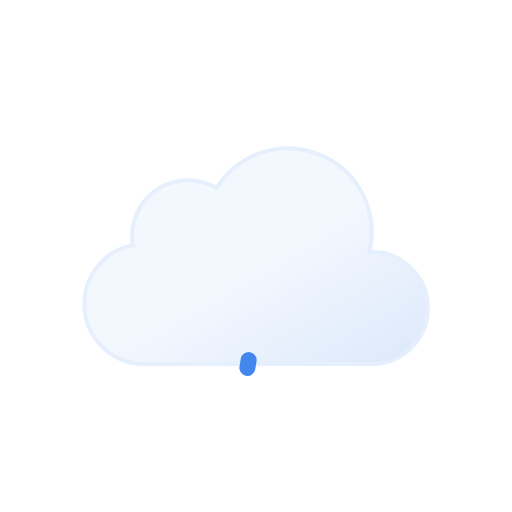
t = 0.00 s
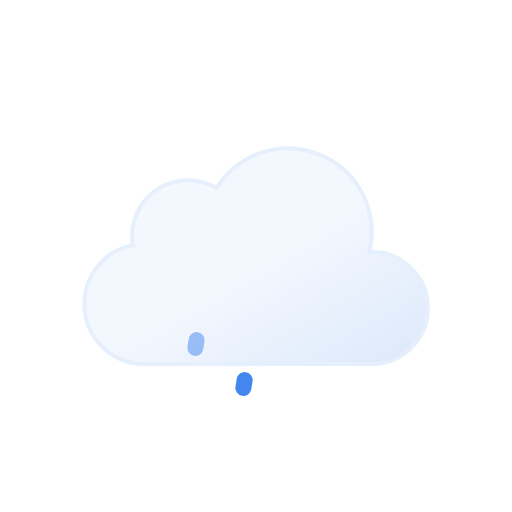
t = 0.25 s
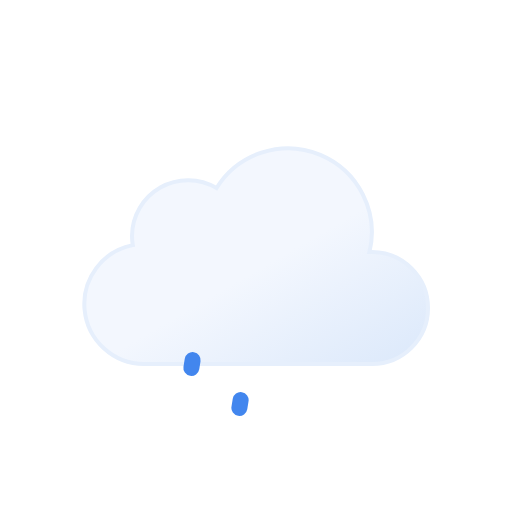
t = 0.50 s
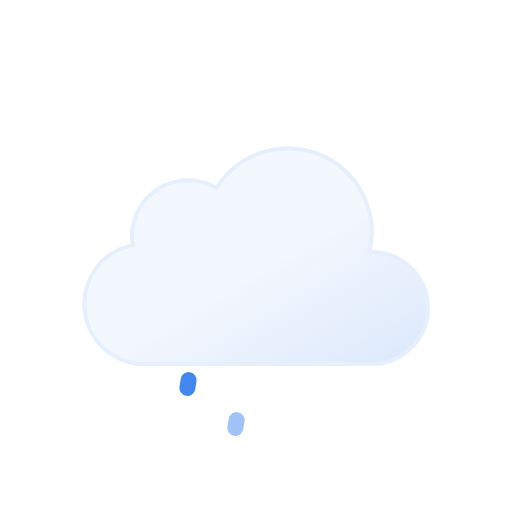
t = 0.75 s
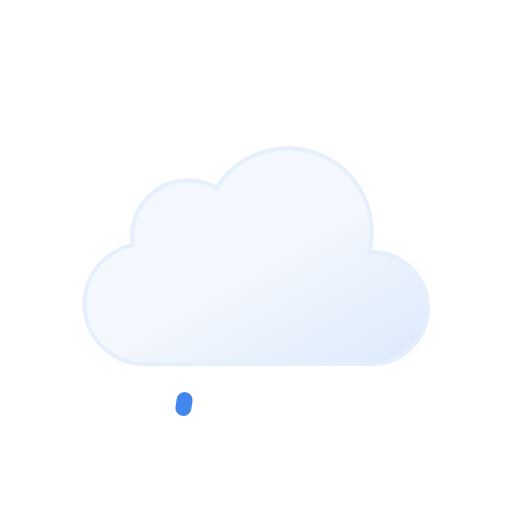
t = 1.00 s
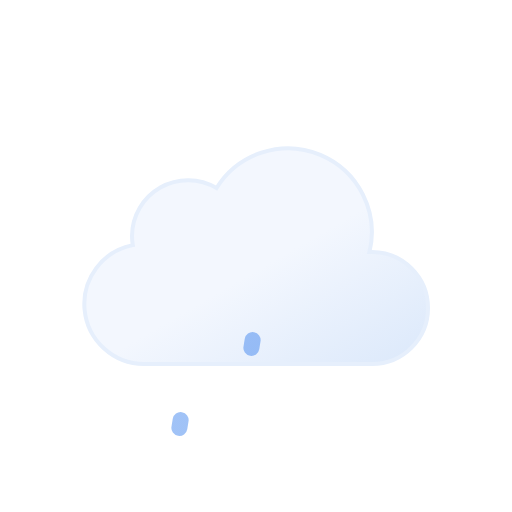
t = 1.25 s

The animated SVG that drew these frames (rendered in a browser with its animation timeline set to each time). Animation: 6 SMIL elements (animate=3,animateTransform=3); one cycle of 1.50 s, repeats indefinitely.

<svg xmlns="http://www.w3.org/2000/svg" xmlns:xlink="http://www.w3.org/1999/xlink" viewBox="0 0 64 64">
	<defs>
		<linearGradient id="drizzle-a" x1="22.56" y1="21.96" x2="39.2" y2="50.8" gradientUnits="userSpaceOnUse">
			<stop offset="0" stop-color="#f3f7fe"/>
			<stop offset="0.45" stop-color="#f3f7fe"/>
			<stop offset="1" stop-color="#deeafb"/>
		</linearGradient>
		<linearGradient id="drizzle-b" x1="23.31" y1="44.3" x2="24.69" y2="46.7" gradientUnits="userSpaceOnUse">
			<stop offset="0" stop-color="#4286ee"/>
			<stop offset="0.45" stop-color="#4286ee"/>
			<stop offset="1" stop-color="#0950bc"/>
		</linearGradient>
		<linearGradient id="drizzle-c" x1="30.31" y1="44.3" x2="31.69" y2="46.7" xlink:href="#drizzle-b"/>
		<linearGradient id="drizzle-d" x1="37.31" y1="44.3" x2="38.69" y2="46.7" xlink:href="#drizzle-b"/>
	</defs>
	<path d="M46.5,31.5l-.32,0a10.49,10.49,0,0,0-19.11-8,7,7,0,0,0-10.57,6,7.21,7.21,0,0,0,.1,1.14A7.5,7.5,0,0,0,18,45.5a4.19,4.19,0,0,0,.5,0v0h28a7,7,0,0,0,0-14Z" stroke="#e6effc" stroke-miterlimit="10" stroke-width="0.5" fill="url(#drizzle-a)"/>
	<line x1="24.08" y1="45.01" x2="23.92" y2="45.99" fill="none" stroke-linecap="round" stroke-miterlimit="10" stroke-width="2" stroke="url(#drizzle-c)">
		<animateTransform attributeName="transform" type="translate" values="1 -5; -2 10" dur="1.5s" repeatCount="indefinite"/>
		<animate attributeName="opacity" values="0;1;1;0" dur="1.5s" repeatCount="indefinite"/>
	</line>
	<line x1="31.08" y1="45.01" x2="30.92" y2="45.99" fill="none" stroke-linecap="round" stroke-miterlimit="10" stroke-width="2" stroke="url(#drizzle-d)">
		<animateTransform attributeName="transform" type="translate" begin="-0.5s" values="1 -5; -2 10" dur="1.5s" repeatCount="indefinite"/>
		<animate attributeName="opacity" begin="-0.5s" values="0;1;1;0" dur="1.5s" repeatCount="indefinite"/>
	</line>
	<line x1="38.08" y1="45.01" x2="37.92" y2="45.99" fill="none" stroke-linecap="round" stroke-miterlimit="10" stroke-width="2" stroke="url(#e)">
		<animateTransform attributeName="transform" type="translate" begin="-1s" values="1 -5; -2 10" dur="1.5s" repeatCount="indefinite"/>
		<animate attributeName="opacity" begin="-1s" values="0;1;1;0" dur="1.5s" repeatCount="indefinite"/>
	</line>
</svg>
